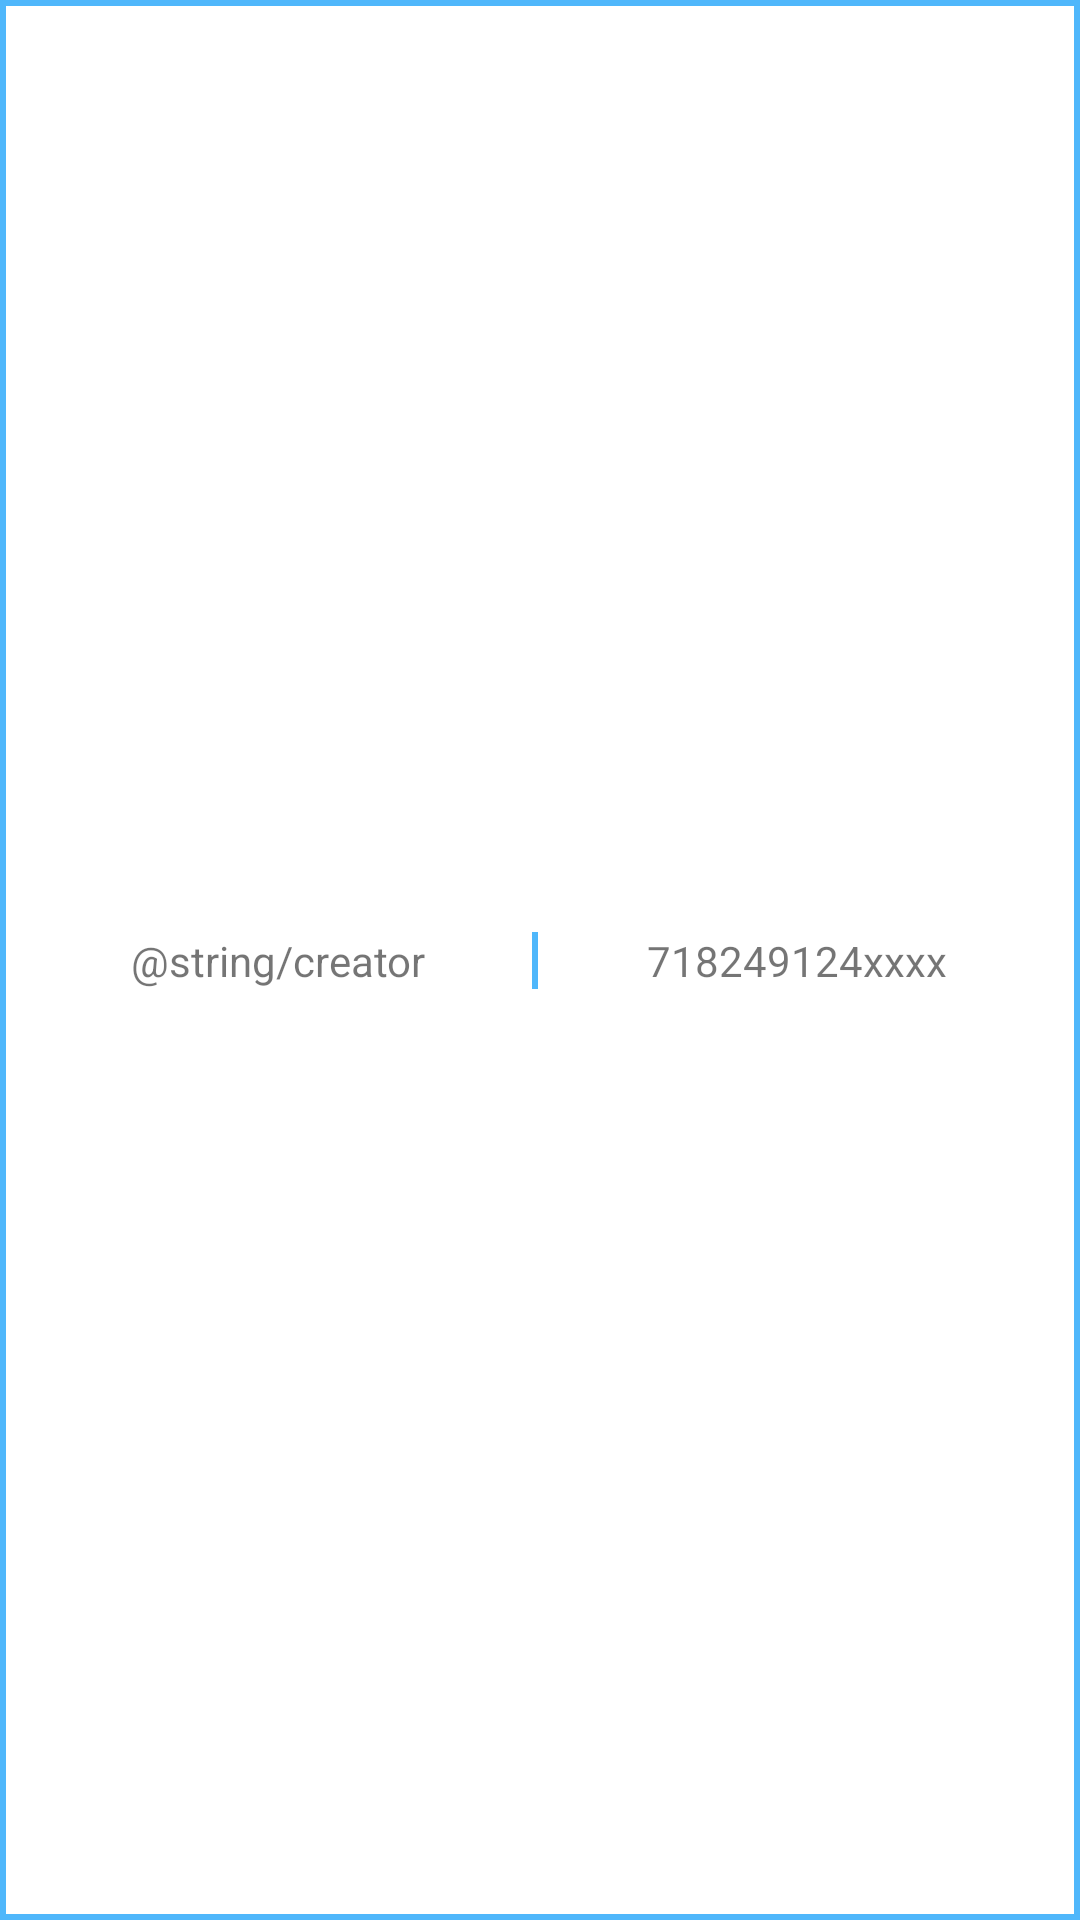

Here is an Android app screen rendered from its layout file. Give the layout XML and the strings, colors and styles it references.
<!-- AndroidManifest.xml: application theme Theme.RealSensus -->
<!-- res/layout/layout_number_id.xml -->
<?xml version="1.0" encoding="utf-8"?>
<androidx.constraintlayout.widget.ConstraintLayout xmlns:android="http://schemas.android.com/apk/res/android"
    xmlns:app="http://schemas.android.com/apk/res-auto"
    android:layout_width="match_parent"
    android:layout_height="wrap_content"
    android:background="@drawable/background_item_number_id"
    android:layout_marginTop="1dp"
    android:layout_marginBottom="1dp"
    android:padding="8dp">

    <androidx.appcompat.widget.AppCompatTextView
        android:id="@+id/textViewNumberIdName"
        android:layout_width="0dp"
        android:layout_height="wrap_content"
        android:gravity="center"
        android:text="@string/creator"
        android:maxLines="1"
        app:layout_constraintBottom_toBottomOf="parent"
        app:layout_constraintLeft_toLeftOf="parent"
        app:layout_constraintRight_toLeftOf="@id/viewSeparator"
        app:layout_constraintTop_toTopOf="parent"
        app:layout_constraintWidth_percent=".49" />

    <View
        android:id="@+id/viewSeparator"
        android:layout_width="2dp"
        android:layout_height="0dp"
        android:background="@color/blue_light"
        app:layout_constraintLeft_toRightOf="@id/textViewNumberIdName"
        app:layout_constraintRight_toLeftOf="@id/textViewNumberId"
        app:layout_constraintTop_toTopOf="@id/textViewNumberIdName"
        app:layout_constraintBottom_toBottomOf="@id/textViewNumberIdName"/>

    <androidx.appcompat.widget.AppCompatTextView
        android:id="@+id/textViewNumberId"
        android:layout_width="0dp"
        android:layout_height="wrap_content"
        android:gravity="center"
        android:text="718249124xxxx"
        app:layout_constraintBottom_toBottomOf="parent"
        app:layout_constraintRight_toRightOf="parent"
        app:layout_constraintLeft_toRightOf="@id/viewSeparator"
        app:layout_constraintTop_toTopOf="parent"
        app:layout_constraintWidth_percent=".5" />

</androidx.constraintlayout.widget.ConstraintLayout>
<!-- resources referenced by this layout -->
<resources>
  <color name="blue_light">#4fb7fb</color>
  <!-- drawable background_item_number_id (drawable) -->
  <?xml version="1.0" encoding="utf-8"?>
  <shape
      xmlns:android="http://schemas.android.com/apk/res/android"
      android:shape="rectangle">
  
      <solid
          android:color="@android:color/transparent" />
  
      <stroke
          android:width="2dp"
          android:color="@color/blue_light" />
  </shape>
  <style name="Theme.RealSensus" parent="Theme.MaterialComponents.DayNight.DarkActionBar">
          
          <item name="colorPrimary">@color/purple_500</item>
          <item name="colorPrimaryVariant">@color/purple_700</item>
          <item name="colorOnPrimary">@color/white</item>
          
          <item name="colorSecondary">@color/teal_200</item>
          <item name="colorSecondaryVariant">@color/teal_700</item>
          <item name="colorOnSecondary">@color/black</item>
          
          <item name="android:statusBarColor" tools:targetApi="l">?attr/colorPrimaryVariant</item>
          
      </style>
  <color name="purple_500">#FF6200EE</color>
  <color name="purple_700">#FF3700B3</color>
  <color name="white">#FFFFFFFF</color>
  <color name="teal_200">#FF03DAC5</color>
  <color name="teal_700">#FF018786</color>
  <color name="black">#FF000000</color>
</resources>
